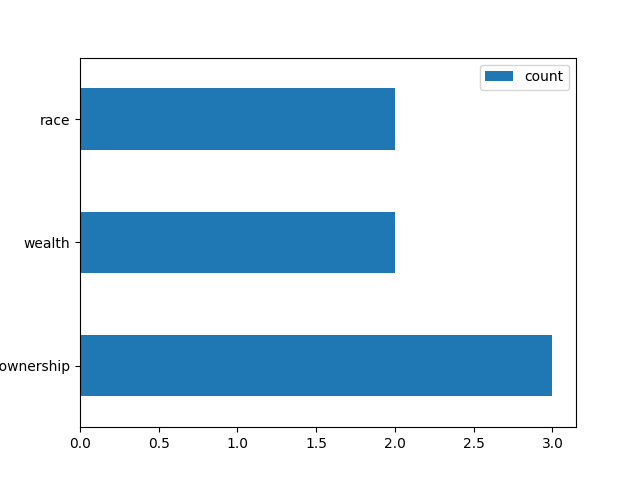

Source data for this figure (header and first rows):
, word, count, DOI
0, home ownership, 3, '10.1016/j.apenergy.2019.113724', '10.10…
1, wealth, 2, '10.1016/j.erss.2018.08.005', '10.3390/i…
2, race, 2, '10.1016/j.enpol.2019.110935', '10.3390/…
3, moderate, 1, '10.1016/j.enbuild.2018.07.010'
4, high), 1, '10.1016/j.enbuild.2018.07.010'
5, indoor issues (damp, 1, '10.1016/j.enbuild.2018.07.010'
6, mold, 1, '10.1016/j.enbuild.2018.07.010'
7, condensation), 1, '10.1016/j.enbuild.2018.07.010'
8, passive systems, 1, '10.1016/j.enpol.2020.111256'
9, building materials, 1, '10.1016/j.enpol.2020.111256'
10, ability to find strategies for heating/c…, 1, '10.1016/j.enpol.2020.111256'
11, psychological factors, 1, '10.1016/j.enpol.2020.111256'
12, number of women in biodigester committee, 1, '10.1186/s13705-017-0111-6'
13, distribution of installation efforts (co…, 1, '10.1186/s13705-017-0111-6'
14, time), 1, '10.1186/s13705-017-0111-6'
15, distribution of maintenance work, 1, '10.1186/s13705-017-0111-6'
16, distribution of operational work, 1, '10.1186/s13705-017-0111-6'
17, perceived fairness regarding distributio…, 1, '10.1186/s13705-017-0111-6'
18, provided training, 1, '10.1186/s13705-017-0111-6'
19, exploitable solar pv potential, 1, '10.1016/j.apenergy.2019.113724'
20, economic resources, 1, '10.1016/j.apenergy.2019.113724'
21, economic growth, 1, '10.1016/j.apenergy.2019.113724'
22, greenhouse gas reductions, 1, '10.1016/j.apenergy.2019.113724'
23, health impacts, 1, '10.1016/j.apenergy.2019.113724'
24, slack to least-cost solution, 1, '10.1016/j.apenergy.2019.113724'
25, power, 1, '10.1016/j.erss.2018.08.005'
26, equity, 1, '10.1016/j.erss.2018.08.005'
27, fairness, 1, '10.1016/j.erss.2018.08.005'
28, justice, 1, '10.1016/j.erss.2018.08.005'
29, privilege and (identify-based) oppressio…, 1, '10.1016/j.erss.2018.08.005'
30, discrimination (intersectional view), 1, '10.1016/j.erss.2018.08.005'
31, intersection of ethnicity, 1, '10.1016/j.erss.2018.08.005'
32, language, 1, '10.1016/j.erss.2018.08.005'
33, transportation and work flexibility, 1, '10.1016/j.erss.2018.08.005'
34, documentation status, 1, '10.1016/j.erss.2018.08.005'
35, direct or indirect dependence on a compa…, 1, '10.1016/j.erss.2018.08.005'
36, industry etc., 1, '10.1016/j.erss.2018.08.005'
37, class, 1, '10.1016/j.erss.2018.08.005'
38, sexuality, 1, '10.1016/j.erss.2018.08.005'
39, ability, 1, '10.1016/j.erss.2018.08.005'
40, north-south dependence and excercise of …, 1, '10.1016/j.gloenvcha.2019.101985'
41, experimentation of elites, 1, '10.1016/j.gloenvcha.2019.101985'
42, financialistion (eg use of financia inst…, 1, '10.1016/j.gloenvcha.2019.101985'
43, innovations, 1, '10.1016/j.gloenvcha.2019.101985'
44, logics) used by elites, 1, '10.1016/j.gloenvcha.2019.101985'
45, dispossesion done by (market) elites, 1, '10.1016/j.gloenvcha.2019.101985'
46, "developers’ non-recognition of the valu…, 1, 'https://doi.org/10.1016/j.worlddev.2021…
47, social discrimination", 1, 'https://doi.org/10.1016/j.worlddev.2021…
48, pluriversal technologies: participatory …, 1, 'https://doi.org/10.1016/j.worlddev.2021…
49, co-production, 1, 'https://doi.org/10.1016/j.worlddev.2021…
50, co-ownership), 1, 'https://doi.org/10.1016/j.worlddev.2021…
51, hostrical processes of accumuluation by …, 1, 'https://doi.org/10.1016/j.worlddev.2021…
52, cultural domination, 1, 'https://doi.org/10.1016/j.worlddev.2021…
53, non-recogition of indigenous identities …, 1, 'https://doi.org/10.1016/j.worlddev.2021…
54, hydropower: experience of hydropower pro…, 1, '10.1016/j.apenergy.2021.118235'
55, particularly the displaced, 1, '10.1016/j.apenergy.2021.118235'
56, it ouroots residents, 1, '10.1016/j.apenergy.2021.118235'
57, destroys livelihoods, 1, '10.1016/j.apenergy.2021.118235'
58, and fails to provide adequate economic o…, 1, '10.1016/j.apenergy.2021.118235'
59, people los agricultural, 1, '10.1016/j.apenergy.2021.118235'
... 105 more rows
